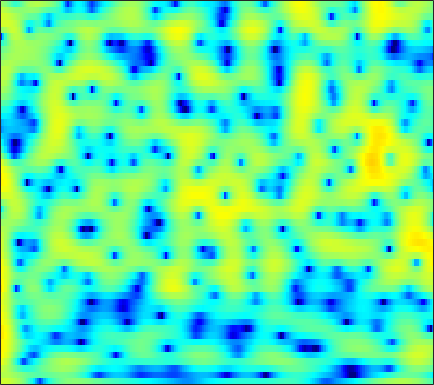

Values plotted in this chart, from the file beside it:
4.1897, 4.2098, 4.1439, 3.9741, 3.7806, 3.4279, 2.9642, 2.5396, 1.8584, 1.0331, 0.0357, -0.84665, -2.214, -3.8748, -5.3853, -7.9074, -11.288, -14.535, -17.675, -14.537, -10.691, -8.5192, -6.3127, -4.6491
2.852, 2.795, 2.644, 2.411, 2.19, 1.837, 1.431, 1.095, 0.6196, 0.129, -0.3629, -0.7225, -1.177, -1.584, -1.847, -2.127, -2.308, -2.376, -2.372, -2.267, -2.078, -1.895, -1.618, -1.329
3.935, 3.553, 2.923, 2.151, 1.487, 0.4924, -0.6084, -1.48, -2.646, -3.718, -4.549, -4.932, -5.077, -4.849, -4.505, -3.914, -3.259, -2.759, -2.111, -1.496, -0.9197, -0.5185, -0.02936, 0.4037
5.821, 5.159, 4.076, 2.748, 1.566, -0.2999, -2.575, -4.625, -7.99, -12.33, -16.83, -16.85, -13.51, -10.68, -9.091, -7.4, -5.999, -5.061, -3.913, -2.861, -1.889, -1.22, -0.4171, 0.2868
7.261, 6.606, 5.575, 4.363, 3.335, 1.811, 0.1348, -1.211, -3.078, -4.99, -6.94, -8.452, -10.64, -13.19, -15.26, -16.82, -15.02, -12.67, -9.806, -7.511, -5.706, -4.604, -3.41, -2.457
7.464, 6.935, 6.098, 5.117, 4.292, 3.085, 1.766, 0.7098, -0.7745, -2.345, -3.996, -5.262, -6.957, -8.547, -9.534, -10.32, -10.34, -9.951, -9.171, -8.337, -7.601, -7.137, -6.669, -6.359
7.428, 6.967, 6.202, 5.278, 4.493, 3.343, 2.095, 1.112, -0.2253, -1.562, -2.834, -3.716, -4.757, -5.629, -6.168, -6.74, -7.204, -7.511, -7.943, -8.466, -9.156, -9.812, -10.9, -12.2
8.07, 7.558, 6.682, 5.585, 4.618, 3.125, 1.395, -0.06292, -2.213, -4.537, -6.836, -8.233, -9.15, -8.963, -8.476, -7.784, -7.283, -7.096, -7.128, -7.526, -8.328, -9.196, -10.83, -13.25
8, 7.419, 6.445, 5.244, 4.177, 2.527, 0.5858, -1.086, -3.668, -6.75, -10.3, -12.61, -12.93, -10.75, -9.068, -7.318, -6.108, -5.481, -4.948, -4.708, -4.746, -4.91, -5.239, -5.686
7.106, 6.458, 5.41, 4.161, 3.1, 1.555, -0.08779, -1.328, -2.896, -4.213, -5.142, -5.533, -5.641, -5.357, -4.959, -4.317, -3.666, -3.223, -2.732, -2.377, -2.176, -2.131, -2.149, -2.254
6.732, 5.991, 4.773, 3.291, 1.991, -0.02954, -2.444, -4.555, -7.696, -10.54, -11.1, -9.868, -7.729, -5.817, -4.634, -3.336, -2.296, -1.658, -0.9879, -0.4975, -0.15, -0.01424, 0.03983, -0.0249
6.046, 5.336, 4.184, 2.789, 1.572, -0.3033, -2.486, -4.331, -6.932, -9.008, -9.289, -8.319, -6.524, -4.821, -3.74, -2.552, -1.622, -1.056, -0.4578, -0.04378, 0.255, 0.4027, 0.47, 0.4093
5.429, 4.781, 3.762, 2.587, 1.651, 0.3923, -0.7995, -1.602, -2.474, -3.02, -3.227, -3.179, -2.877, -2.435, -2.075, -1.613, -1.209, -0.9781, -0.756, -0.6137, -0.5676, -0.555, -0.5663, -0.6282
6.177, 5.375, 4.088, 2.591, 1.355, -0.3368, -1.866, -2.709, -3.239, -3.137, -2.653, -2.188, -1.576, -1.087, -0.82, -0.5968, -0.5459, -0.6199, -0.8496, -1.172, -1.607, -1.933, -2.233, -2.34
7.809, 6.823, 5.175, 3.015, 0.9297, -2.844, -8.88, -18.95, -14.38, -6.996, -3.567, -1.976, -0.6026, 0.2015, 0.5239, 0.5889, 0.2816, -0.2053, -1.25, -2.751, -4.762, -6.605, -8.815, -8.92
7.283, 6.488, 5.178, 3.613, 2.321, 0.5291, -1.115, -1.987, -2.433, -2.163, -1.545, -1.061, -0.5129, -0.1485, -0.03941, -0.1478, -0.6087, -1.205, -2.413, -4.171, -6.442, -8.603, -11.43, -11.55
6.602, 5.96, 4.904, 3.709, 2.761, 1.472, 0.2623, -0.4727, -1.211, -1.602, -1.666, -1.563, -1.302, -1.013, -0.8549, -0.7538, -0.8363, -1.057, -1.485, -2.186, -2.938, -3.519, -4.327, -5.056
6.915, 6.19, 4.978, 3.471, 2.134, 0.1282, -2.09, -3.823, -5.766, -6.473, -5.812, -4.864, -3.491, -2.313, -1.609, -0.8708, -0.3257, -0.04648, 0.1699, 0.1634, -0.04936, -0.2508, -0.6914, -1.388
6.324, 5.489, 4.077, 2.272, 0.6529, -1.96, -5.358, -8.634, -14.38, -16.37, -11.77, -9.038, -6.526, -4.789, -3.746, -2.589, -1.656, -1.034, -0.3594, 0.2605, 0.6833, 0.8714, 1.013, 0.9672
5.092, 4.217, 2.8, 1.135, -0.2879, -2.32, -4.345, -5.789, -7.383, -8.357, -8.693, -8.614, -8.314, -7.874, -7.414, -6.629, -5.605, -4.683, -3.363, -2.043, -0.7915, -0.02166, 0.824, 1.49
4.584, 3.645, 2.126, 0.2979, -1.287, -3.615, -6.101, -7.923, -9.878, -11.01, -11.43, -11.65, -12.15, -13.22, -14.65, -16.61, -14.87, -11.68, -7.695, -4.642, -2.325, -0.8803, 0.6408, 1.795
4.394, 3.463, 1.9, -0.08596, -1.902, -4.992, -9.202, -13.75, -26.89, -21.17, -15.04, -13.18, -12.17, -12.29, -12.92, -13.46, -12.15, -9.948, -6.921, -4.109, -1.878, -0.5237, 0.9907, 2.155
3.867, 3.18, 2.053, 0.7, -0.4773, -2.243, -4.097, -5.434, -6.774, -7.423, -7.448, -7.245, -6.899, -6.579, -6.259, -5.752, -4.997, -4.276, -3.112, -1.962, -0.7594, 0.08145, 1.065, 1.902
2.88, 2.538, 2.012, 1.372, 0.851, 0.1183, -0.6522, -1.191, -1.845, -2.388, -2.805, -3.033, -3.263, -3.387, -3.415, -3.349, -3.147, -2.883, -2.379, -1.715, -1.004, -0.4262, 0.3104, 0.9624
1.409, 1.469, 1.562, 1.595, 1.572, 1.455, 1.227, 0.9996, 0.594, 0.121, -0.4297, -0.8946, -1.579, -2.3, -2.88, -3.576, -4.112, -4.296, -4.232, -3.624, -2.752, -2.011, -0.9898, -0.08767
-1.949, -0.9671, 0.2929, 1.346, 1.922, 2.405, 2.624, 2.602, 2.371, 1.903, 1.194, 0.4916, -0.6827, -2.205, -3.628, -6.013, -9.099, -11.59, -12.53, -9.671, -6.442, -4.527, -2.523, -0.9752
-7.68, -3.957, -0.8468, 1.125, 2.116, 2.964, 3.371, 3.435, 3.252, 2.766, 2.003, 1.257, -0.008649, -1.609, -3.045, -5.409, -8.129, -10.04, -10.97, -9.066, -6.71, -5.109, -3.329, -1.909
-0.4822, 0.4394, 1.64, 2.598, 3.104, 3.522, 3.61, 3.504, 3.119, 2.514, 1.716, 1.005, -0.07245, -1.252, -2.19, -3.436, -4.576, -5.277, -5.836, -6.11, -5.889, -5.574, -4.902, -4.08
3.947, 4.16, 4.367, 4.442, 4.383, 4.125, 3.657, 3.172, 2.349, 1.387, 0.3181, -0.5241, -1.605, -2.663, -3.411, -4.377, -5.41, -6.258, -7.322, -8.664, -9.812, -10.41, -10.35, -9.184
6.327, 6.235, 5.97, 5.528, 5.073, 4.246, 3.187, 2.199, 0.6575, -1.156, -3.136, -4.571, -6.088, -6.898, -7.115, -7.282, -7.652, -8.29, -9.689, -12.03, -16.17, -22.17, -26.45, -16.32
7.367, 7.058, 6.494, 5.733, 5.019, 3.871, 2.419, 1.108, -1.085, -3.97, -8.053, -12.73, -27.59, -17.36, -12.68, -9.763, -8.41, -8.006, -8.265, -8.848, -9.8, -10.32, -10.63, -10.23
7.353, 6.865, 6.089, 5.169, 4.39, 3.229, 1.915, 0.8076, -0.8221, -2.648, -4.587, -5.929, -7.148, -7.294, -6.898, -6.093, -5.483, -5.184, -5.039, -5.209, -5.603, -5.99, -6.621, -7.376
6.758, 6.032, 4.972, 3.86, 3.022, 1.922, 0.9165, 0.2151, -0.5666, -1.234, -1.723, -1.964, -2.139, -2.083, -1.978, -1.72, -1.512, -1.454, -1.405, -1.629, -2.035, -2.549, -3.518, -4.942
5.147, 3.998, 2.329, 0.6124, -0.6735, -2.119, -3.097, -3.394, -3.325, -2.861, -2.205, -1.682, -0.9437, -0.2499, 0.2424, 0.8061, 1.286, 1.525, 1.716, 1.712, 1.512, 1.182, 0.5397, -0.41
1.247, -0.4867, -3.156, -6.399, -9.22, -13.76, -17.18, -15.93, -12.37, -9.197, -6.67, -5.068, -3.211, -1.688, -0.6757, 0.4364, 1.349, 1.948, 2.497, 2.903, 3.082, 3.114, 2.993, 2.716
-3.108, -5.061, -8.087, -11.78, -14.99, -19.44, -22.43, -21.75, -18.7, -14.76, -11.31, -9.053, -6.501, -4.358, -3.017, -1.455, -0.158, 0.6595, 1.638, 2.396, 2.986, 3.321, 3.607, 3.746
-6.244, -7.794, -10.18, -13.14, -15.73, -20.61, -28.93, -33.63, -22.52, -16.86, -13.11, -10.86, -8.432, -6.383, -5.046, -3.412, -1.915, -0.9011, 0.3586, 1.477, 2.461, 3.059, 3.704, 4.141
-9.234, -9.703, -10.52, -11.6, -12.52, -13.71, -14.58, -14.63, -14.09, -12.91, -11.59, -10.62, -9.492, -8.416, -7.571, -6.278, -4.77, -3.433, -1.713, 0.001505, 1.491, 2.47, 3.536, 4.317
-13.21, -11.76, -10.72, -10.24, -10.25, -10.33, -10.53, -10.7, -10.8, -10.9, -11.02, -11.28, -11.84, -12.84, -13.78, -14.19, -11.67, -8.907, -5.206, -2.269, 0.1089, 1.561, 3.1, 4.246
-11.42, -10.5, -9.679, -9.259, -9.265, -9.482, -9.942, -10.4, -10.99, -11.63, -12.22, -12.69, -13.47, -14.79, -16.4, -17.85, -14.63, -10.66, -6.455, -3.15, -0.5467, 1.002, 2.665, 3.904
-7.848, -7.688, -7.662, -7.976, -8.378, -9.341, -10.66, -11.93, -13.97, -15.77, -16.28, -15.59, -14.04, -12.44, -11.27, -9.527, -7.576, -6.039, -3.826, -1.718, 0.1378, 1.357, 2.712, 3.75
-4.931, -4.966, -5.262, -5.89, -6.587, -7.899, -9.801, -11.76, -15.44, -21.61, -23.97, -18.61, -13.81, -10.62, -8.745, -6.634, -4.706, -3.383, -1.695, -0.1773, 1.199, 2.106, 3.113, 3.9
-2.094, -2.23, -2.634, -3.251, -3.902, -4.955, -6.195, -7.216, -8.483, -9.422, -9.642, -9.265, -8.257, -6.928, -5.861, -4.431, -3.025, -1.935, -0.6292, 0.6358, 1.768, 2.497, 3.313, 3.906
0.2888, 0.07644, -0.3819, -1.035, -1.633, -2.551, -3.531, -4.237, -5.126, -5.76, -6.12, -6.197, -6.024, -5.586, -5.074, -4.213, -3.15, -2.317, -1.041, 0.2172, 1.372, 2.15, 3.002, 3.586
1.988, 1.737, 1.201, 0.389, -0.3743, -1.579, -2.982, -4.077, -5.446, -6.543, -7.226, -7.486, -7.652, -7.759, -7.809, -7.593, -6.707, -5.506, -3.547, -1.605, 0.1348, 1.23, 2.376, 3.188
2.971, 2.774, 2.208, 1.27, 0.2743, -1.524, -3.954, -6.345, -10.38, -14.18, -13.78, -12.19, -11.02, -11.4, -13.03, -18.71, -22.12, -13.4, -7.289, -3.508, -0.9481, 0.4413, 1.807, 2.732
3.328, 3.346, 3.026, 2.315, 1.492, -0.07004, -2.231, -4.326, -7.719, -10.62, -10.46, -9.201, -7.941, -7.485, -7.536, -7.679, -7.085, -5.793, -3.697, -1.781, -0.2678, 0.5893, 1.369, 1.805
2.734, 3.038, 3.157, 2.953, 2.606, 1.935, 1.047, 0.3049, -0.6308, -1.371, -1.761, -1.861, -1.831, -1.717, -1.597, -1.356, -1.039, -0.7213, -0.3061, 0.06532, 0.2513, 0.2129, -0.1199, -0.7887
1.299, 1.754, 2.17, 2.365, 2.385, 2.302, 2.098, 1.904, 1.629, 1.369, 1.158, 1.038, 0.9258, 0.8484, 0.8068, 0.7558, 0.7005, 0.6058, 0.4039, 0.06659, -0.4854, -1.103, -2.295, -4.04
-0.03615, 0.4164, 0.9214, 1.339, 1.587, 1.83, 1.987, 2.048, 2.061, 2.026, 1.944, 1.868, 1.755, 1.623, 1.501, 1.301, 1.067, 0.8146, 0.4158, -0.1292, -0.8569, -1.559, -2.724, -4.168
-1.433, -1.043, -0.4223, 0.2571, 0.7475, 1.298, 1.723, 1.944, 2.121, 2.181, 2.153, 2.087, 1.957, 1.801, 1.669, 1.469, 1.213, 1.003, 0.6425, 0.1756, -0.4193, -0.9482, -1.764, -2.718
-4.962, -4.292, -2.656, -0.9839, 0.07419, 1.157, 1.86, 2.178, 2.368, 2.332, 2.155, 1.967, 1.702, 1.475, 1.355, 1.251, 1.152, 1.085, 0.9129, 0.6629, 0.3181, 0.001955, -0.5105, -1.14
-18.56, -9.799, -3.786, -0.5751, 0.9559, 2.248, 2.893, 3.038, 2.838, 2.251, 1.363, 0.6093, -0.2832, -0.7651, -0.7691, -0.4401, 0.03766, 0.2922, 0.5058, 0.5415, 0.4459, 0.3082, 0.07804, -0.1588
1.121, 1.33, 2.105, 2.976, 3.494, 3.889, 3.882, 3.563, 2.665, 1.133, -1.266, -3.893, -9.075, -12.73, -9.285, -5.281, -3.079, -2.205, -1.722, -1.812, -2.203, -2.503, -2.631, -2.335
4.561, 4.468, 4.407, 4.359, 4.273, 4.034, 3.58, 3.051, 2.048, 0.632, -1.274, -3.023, -5.413, -6.619, -6.204, -4.97, -4.124, -3.917, -4.481, -6.068, -9.008, -12.21, -14.43, -10.46
4.616, 4.443, 4.166, 3.851, 3.587, 3.179, 2.699, 2.302, 1.704, 1.034, 0.312, -0.2219, -0.8492, -1.303, -1.531, -1.799, -2.154, -2.639, -3.673, -5.285, -7.486, -9.228, -10.21, -8.837
3.535, 3.258, 2.806, 2.273, 1.853, 1.318, 0.885, 0.6663, 0.5266, 0.5279, 0.6292, 0.7244, 0.8295, 0.8849, 0.8768, 0.7767, 0.5416, 0.227, -0.3107, -0.9815, -1.706, -2.204, -2.717, -3.068
1.486, 1.032, 0.2453, -0.7698, -1.675, -2.966, -3.989, -4.236, -3.6, -2.287, -0.8734, 0.06288, 1.079, 1.822, 2.212, 2.545, 2.66, 2.645, 2.479, 2.182, 1.784, 1.436, 0.9047, 0.278
